Labelled photos from "dataset", an image-classification folder in alevinas/minecraftImagesRNA. The possible labels are: araña, cerdo, creeper, gato, vaca, zombie.

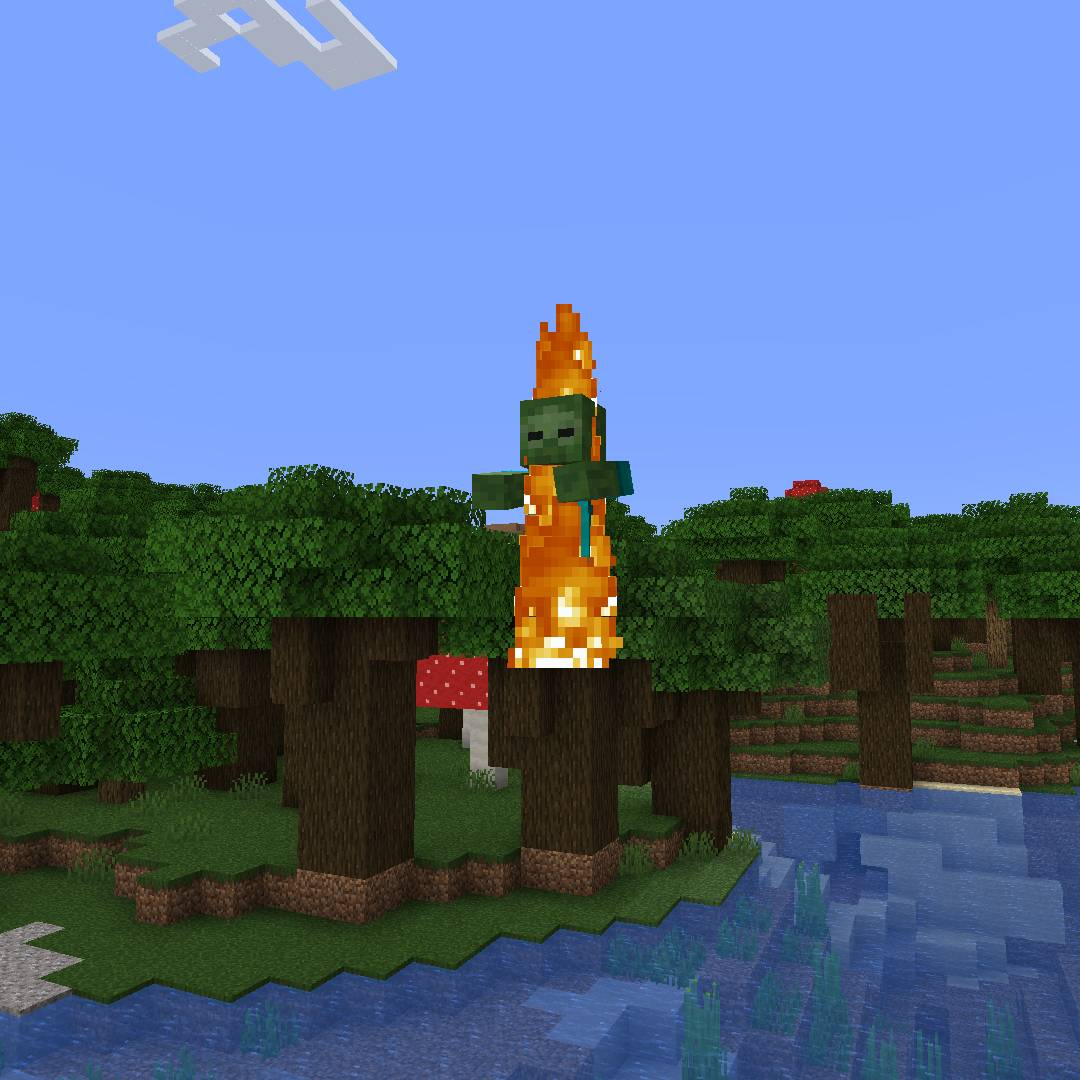
Label: zombie

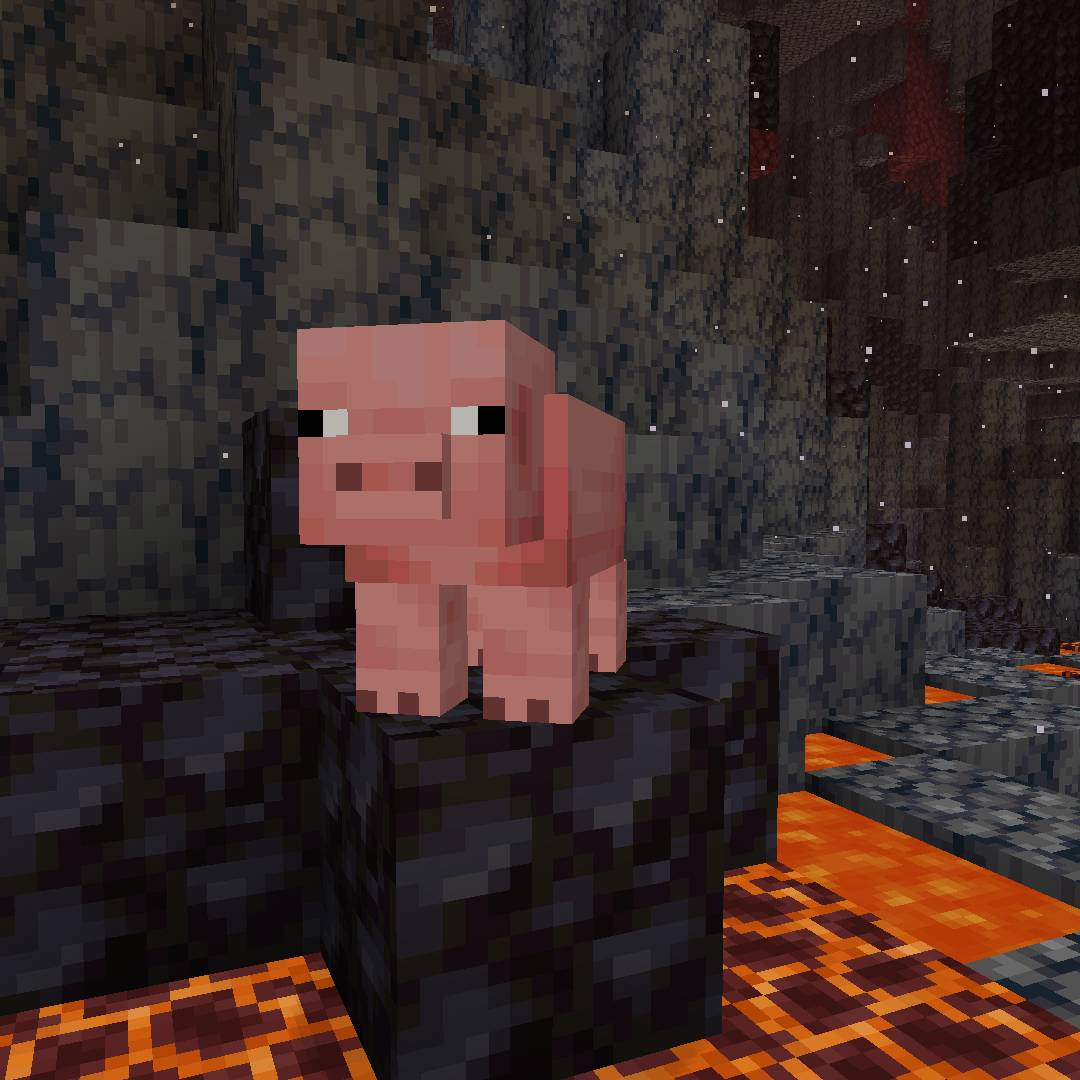
Label: cerdo

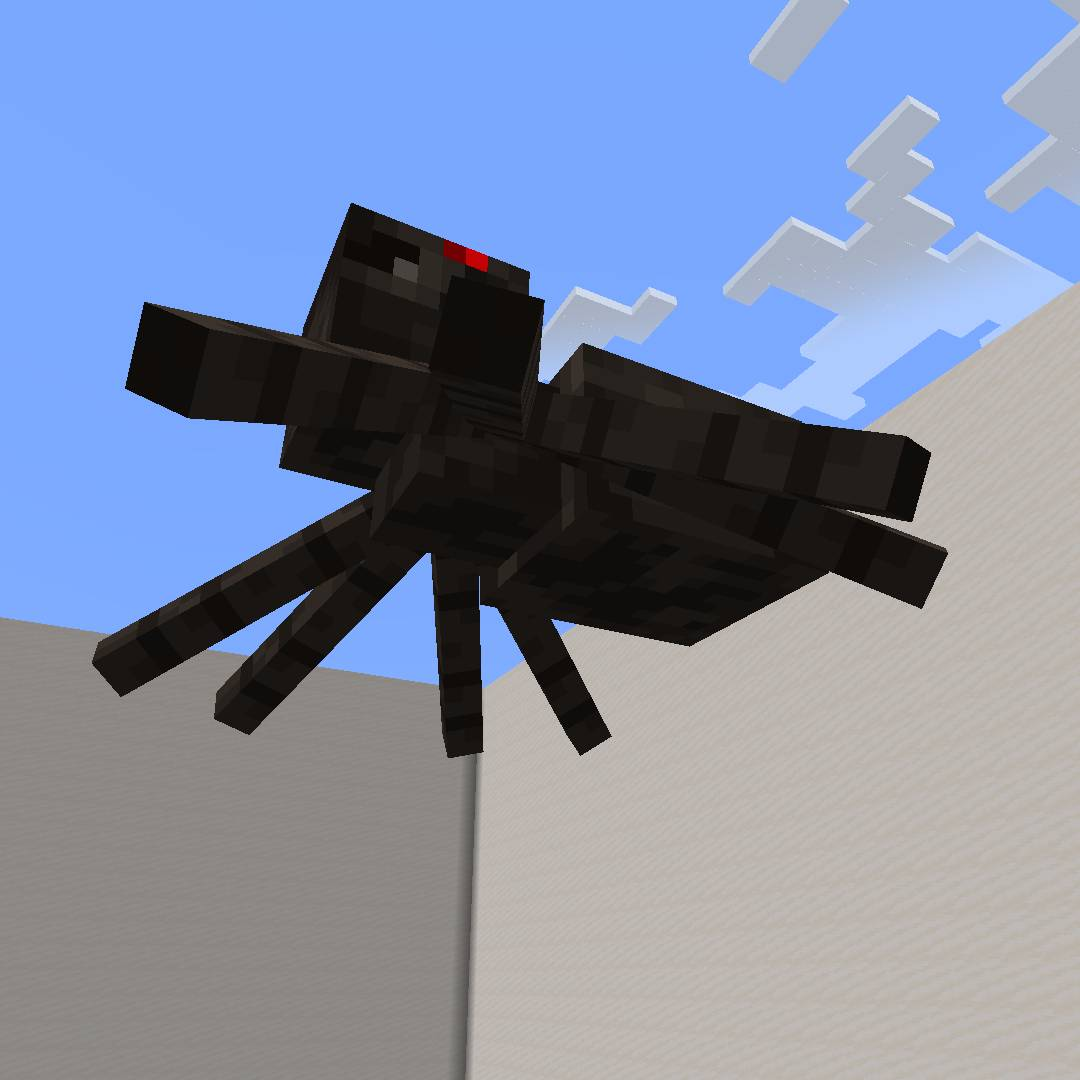
Label: araña

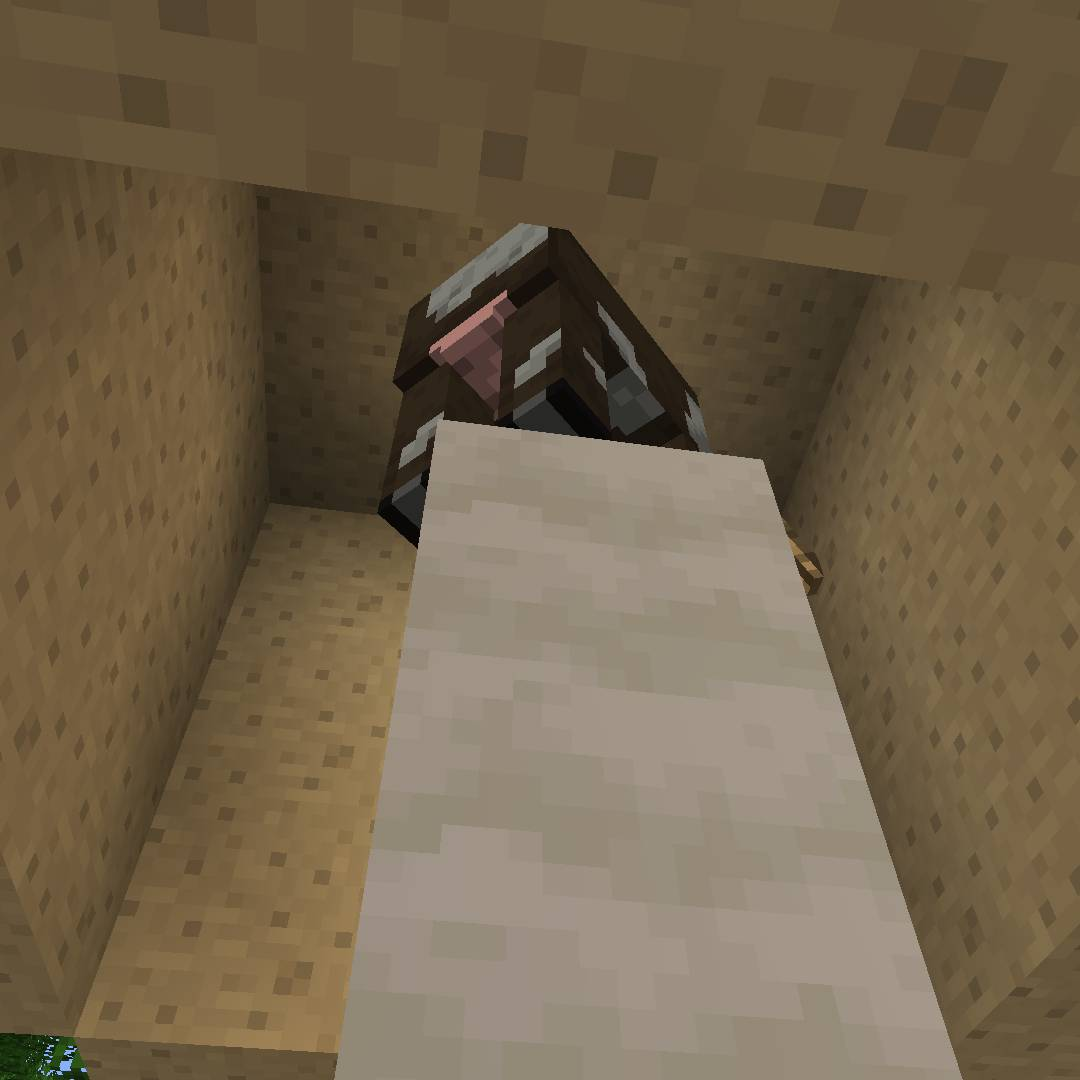
Label: vaca

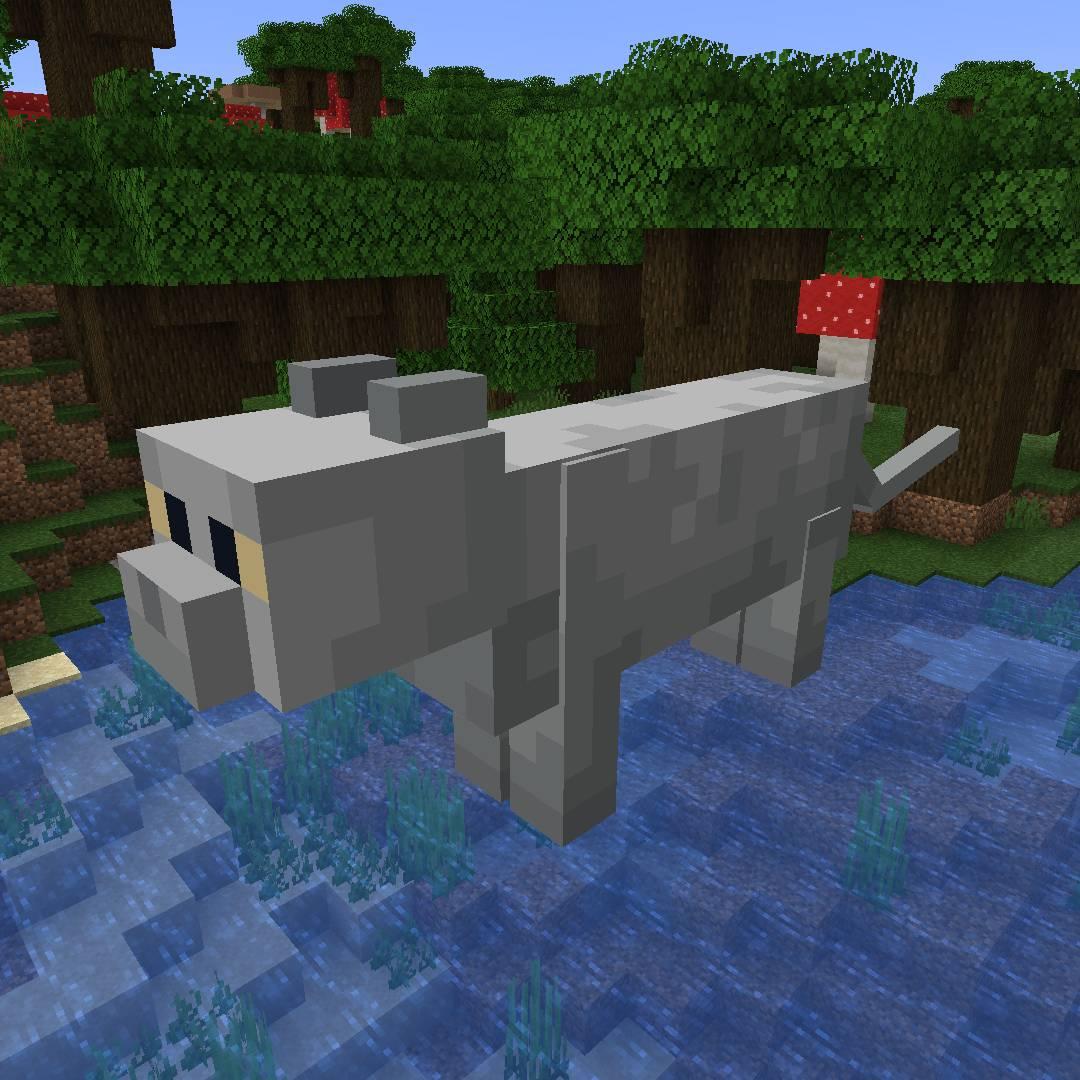
Label: gato

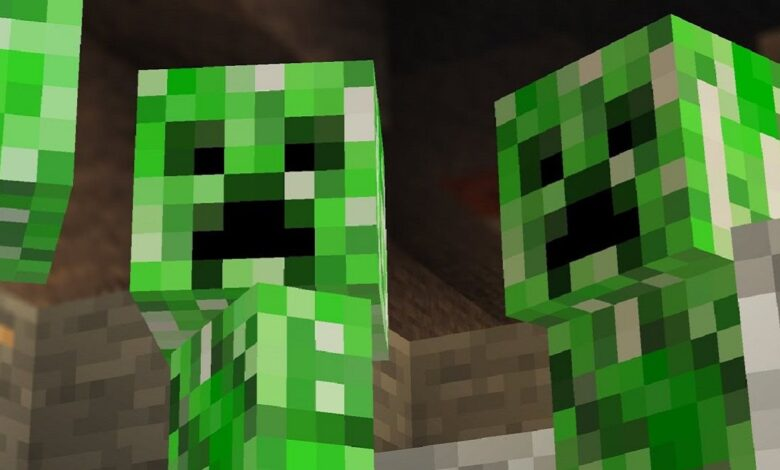
Label: creeper
